Image classification data set "split" (Jeyaditya/1000406_Jeyaditya_AIY2_Machine_learning_Fall_detector_FA2 on GitHub). Class labels (5): fall, normal, sitting, standing, walking.

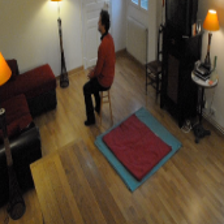
Label: sitting

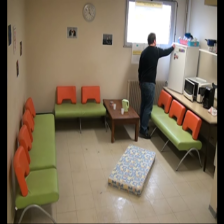
Label: standing

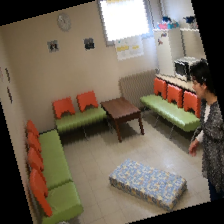
Label: normal

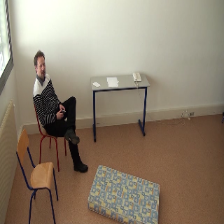
Label: sitting

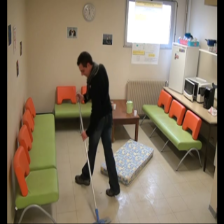
Label: standing

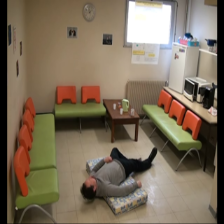
Label: fall
